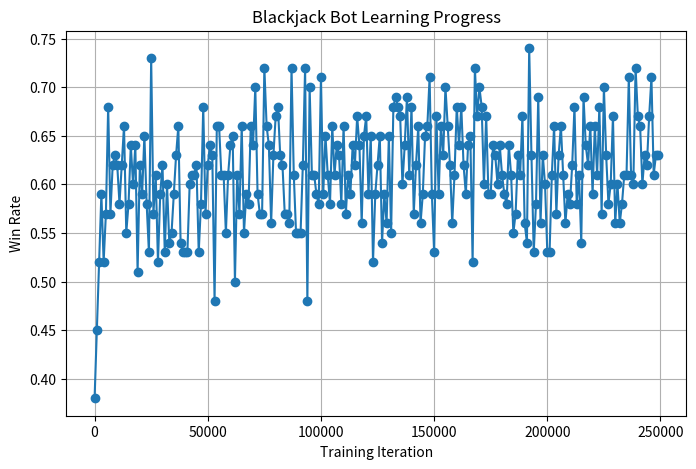

Here is the Python script that generated this plot:
import random
import matplotlib.pyplot as plt # type: ignore

class BlackjackBot:
    def __init__(self):
        """Initializes the Blackjack bot with enhanced Q-learning capabilities."""
        self.card_values = {'2': 2, '3': 3, '4': 4, '5': 5, '6': 6, '7': 7, '8': 8, '9': 9, '10': 10, 'J': 10, 'Q': 10, 'K': 10, 'A': 11}
        self.deck = []
        self.q_table = {}
        self.learning_rate = 0.05
        self.discount_factor = 0.95
        self.epsilon = 1.0
        self.epsilon_decay = 0.9995
        self.min_epsilon = 0.01
        self.training_progress = []
        self.shuffle_deck()

    def shuffle_deck(self):
        """Shuffles the deck."""
        self.deck = list(self.card_values.keys()) * 4
        random.shuffle(self.deck)

    def deal_card(self):
        """Deals a card and reshuffles if needed."""
        if not self.deck:
            self.shuffle_deck()
        return self.deck.pop()

    def hand_value(self, hand):
        """Calculates the hand's total value, considering Aces as 1 or 11."""
        value = sum(self.card_values[card] for card in hand)
        aces = hand.count('A')
        soft = aces > 0
        while value > 21 and aces:
            value -= 10
            aces -= 1
        return value, soft

    def choose_action(self, state):
        """Chooses an action using an epsilon-greedy strategy."""
        if random.uniform(0, 1) < self.epsilon:
            return random.choice(["hit", "stand", "double"])
        return max(["hit", "stand", "double"], key=lambda a: self.q_table.get((state, a), 0))

    def update_q_value(self, state, action, reward, next_state):
        """Updates the Q-value for the given state-action pair."""
        max_future_q = max(self.q_table.get((next_state, a), 0) for a in ["hit", "stand", "double"])
        self.q_table[(state, action)] = self.q_table.get((state, action), 0) + self.learning_rate * (reward + self.discount_factor * max_future_q - self.q_table.get((state, action), 0))

    def play_hand(self, train=True):
        """Plays a round of Blackjack with learning enabled."""
        player_hand = [self.deal_card(), self.deal_card()]
        dealer_card = self.deal_card()
        player_value, soft = self.hand_value(player_hand)
        state = (player_value, self.card_values[dealer_card], soft, len(player_hand))

        while True:
            action = self.choose_action(state)
            if action == "hit":
                player_hand.append(self.deal_card())
                player_value, soft = self.hand_value(player_hand)
                next_state = (player_value, self.card_values[dealer_card], soft, len(player_hand))
                if player_value > 21:
                    if train:
                        self.update_q_value(state, action, -1, next_state)
                    return "LOSS"
                if train:
                    self.update_q_value(state, action, 0, next_state)
                state = next_state
            elif action == "double" and len(player_hand) == 2:
                player_hand.append(self.deal_card())
                player_value, soft = self.hand_value(player_hand)
                next_state = (player_value, self.card_values[dealer_card], soft, len(player_hand))
                reward = 2 if player_value <= 21 else -2
                if train:
                    self.update_q_value(state, action, reward, next_state)
                return "WIN" if reward > 0 else "LOSS"
            else:
                break

        dealer_hand = [dealer_card, self.deal_card()]
        while self.hand_value(dealer_hand)[0] < 17:
            dealer_hand.append(self.deal_card())

        player_score, _ = self.hand_value(player_hand)
        dealer_score, _ = self.hand_value(dealer_hand)
        reward = 1 if player_score > dealer_score or dealer_score > 21 else -1 if player_score < dealer_score else 0
        if train:
            self.update_q_value(state, "stand", reward, None)

        return "WIN" if reward == 1 else "LOSS" if reward == -1 else "TIE"

    def train(self, episodes=250000):
        """Trains the bot by playing multiple games."""
        for i in range(episodes):
            result = self.play_hand(train=True)
            self.epsilon = max(self.min_epsilon, self.epsilon * (0.999 if i < 125000 else 0.9999))
            if i % 1000 == 0:
                evaluation = self.evaluate(100)
                win_rate = evaluation["WIN"] / 100.0
                self.training_progress.append(win_rate)
        print("Training completed.")

    def evaluate(self, num_games=100):
        """Evaluates the bot's performance after training."""
        results = {"WIN": 0, "LOSS": 0, "TIE": 0}
        for _ in range(num_games):
            result = self.play_hand(train=False)
            if result in results:
                results[result] += 1
        return results

    def plot_training_progress(self):
        """Plots the bot's win rate over training iterations."""
        if not self.training_progress:
            print("No training data available to plot.")
            return
        plt.figure(figsize=(8,5))
        plt.plot(range(0, len(self.training_progress) * 1000, 1000), self.training_progress, marker='o', linestyle='-')
        plt.xlabel("Training Iteration")
        plt.ylabel("Win Rate")
        plt.title("Blackjack Bot Learning Progress")
        plt.grid(True)
        plt.show()

# Train and evaluate bot
bot = BlackjackBot()
bot.train(250000)
print("Evaluation Results:", bot.evaluate(100))
bot.plot_training_progress()
